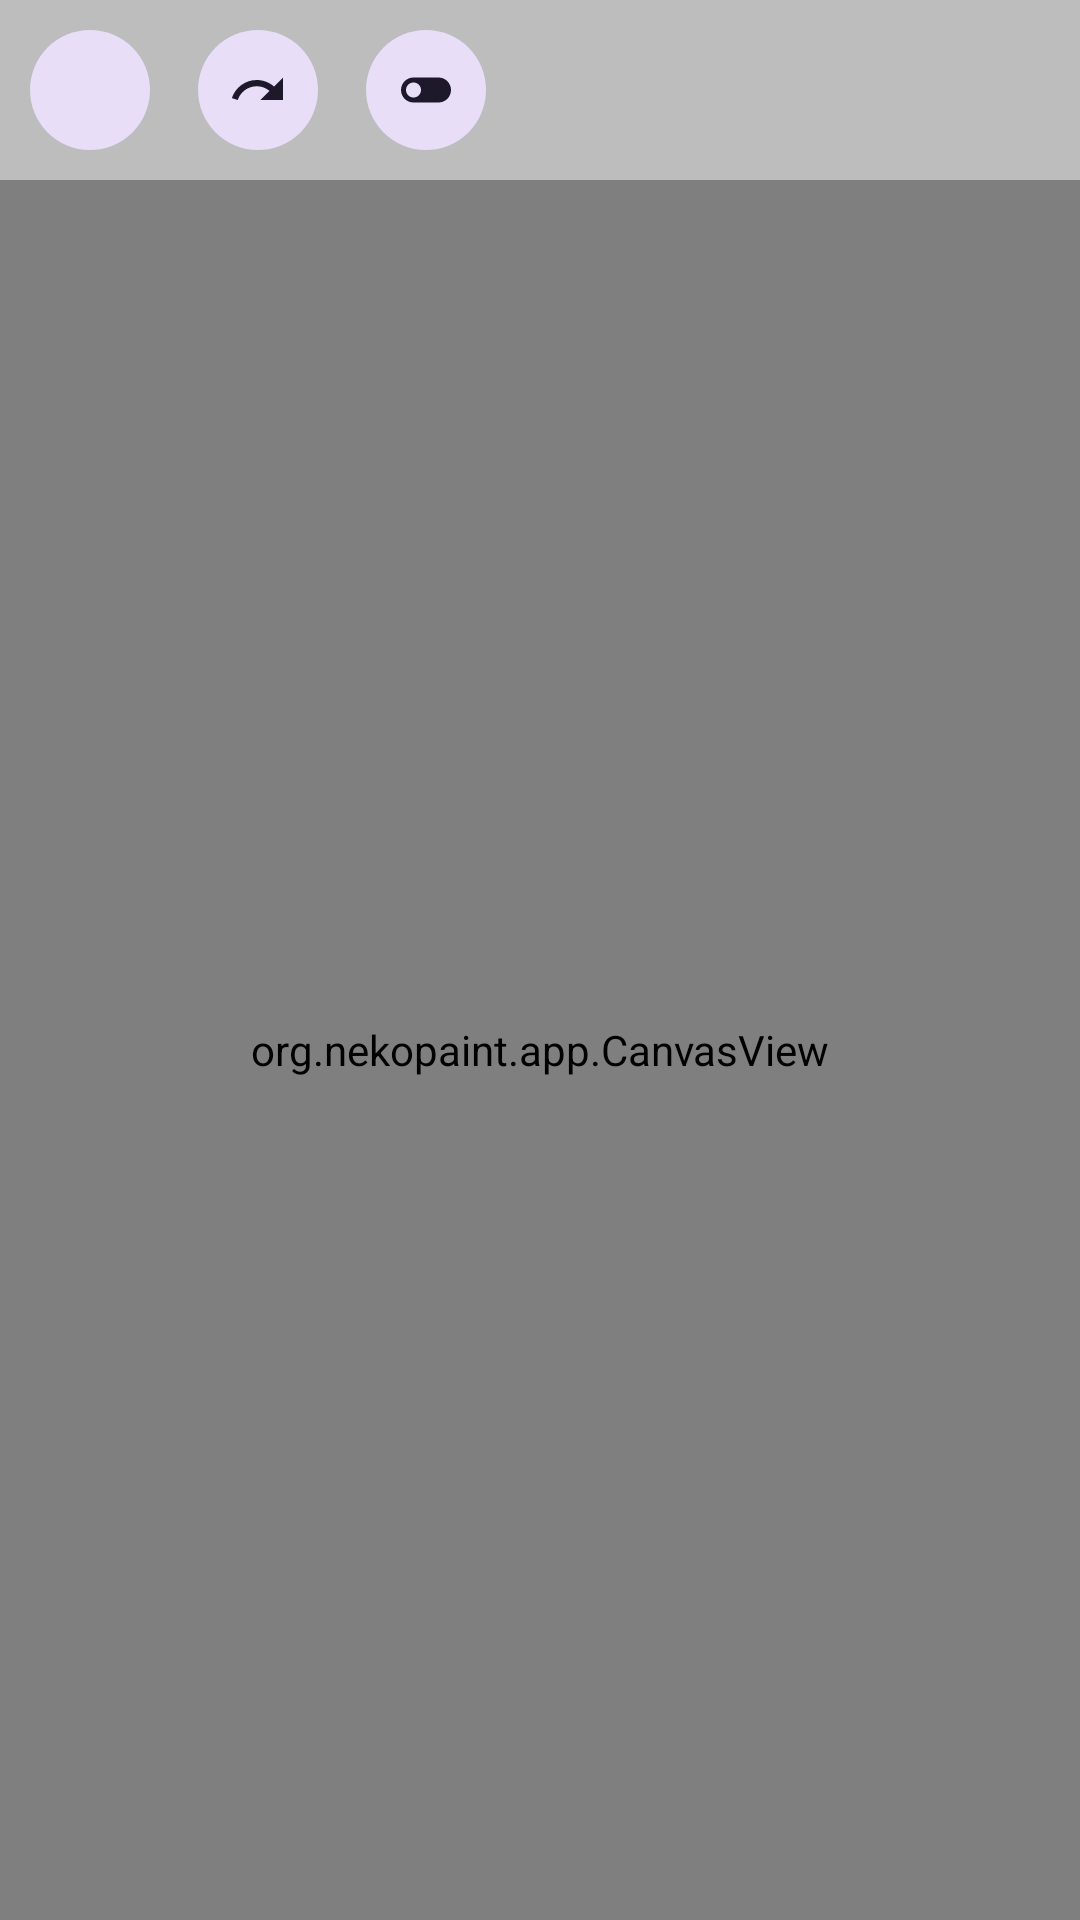

Produce the Android XML layout that renders to this screen, including the resource entries it uses.
<!-- AndroidManifest.xml: application theme Theme.NekoPaint -->
<!-- res/layout/activity_main.xml -->
<?xml version="1.0" encoding="utf-8"?>
<FrameLayout xmlns:android="http://schemas.android.com/apk/res/android"
    android:id="@+id/root"
    xmlns:app="http://schemas.android.com/apk/res-auto"
    android:layout_width="match_parent"
    android:layout_height="match_parent"
    android:fitsSystemWindows="true"
    android:background="@color/canvas_bg">

    <LinearLayout
        android:layout_width="match_parent"
        android:layout_height="match_parent"
        android:orientation="vertical">

        <LinearLayout
            android:id="@+id/top_bar"
            android:layout_width="match_parent"
            android:layout_height="wrap_content"
            android:gravity="center_vertical"
            android:orientation="horizontal"
            android:padding="6dp">

            <com.google.android.material.button.MaterialButton
                android:id="@+id/btn_undo"
                style="?attr/materialIconButtonFilledTonalStyle"
                android:layout_width="48dp"
                android:layout_height="48dp"
                android:contentDescription="@string/undo"
                app:icon="@drawable/ic_undo" />

            <View
                android:layout_width="8dp"
                android:layout_height="1dp" />

            <com.google.android.material.button.MaterialButton
                android:id="@+id/btn_redo"
                style="?attr/materialIconButtonFilledTonalStyle"
                android:layout_width="48dp"
                android:layout_height="48dp"
                android:contentDescription="@string/redo"
                app:icon="@drawable/ic_redo" />

            <View
                android:layout_width="8dp"
                android:layout_height="1dp" />

            <com.google.android.material.button.MaterialButton
                android:id="@+id/btn_toggles"
                style="?attr/materialIconButtonFilledTonalStyle"
                android:layout_width="48dp"
                android:layout_height="48dp"
                android:contentDescription="@string/toggles"
                app:icon="@drawable/ic_toggles" />
        </LinearLayout>

        <org.nekopaint.app.CanvasView
            android:id="@+id/canvas"
            android:layout_width="match_parent"
            android:layout_height="0dp"
            android:layout_weight="1" />

        <LinearLayout
            android:id="@+id/bar"
            android:layout_width="match_parent"
            android:layout_height="wrap_content" />
    </LinearLayout>
</FrameLayout>
<!-- resources referenced by this layout -->
<resources>
  <color name="canvas_bg">#FFBDBDBD</color>
  <!-- drawable ic_redo (drawable) -->
  <vector xmlns:android="http://schemas.android.com/apk/res/android"
      android:width="24dp" android:height="24dp"
      android:viewportWidth="24" android:viewportHeight="24"
      android:tint="?attr/colorControlNormal">
      <path android:fillColor="@android:color/white" android:pathData="M18.4,10.6C16.55,8.99 14.15,8 11.5,8c-4.65,0 -8.58,3.03 -9.96,7.22L3.9,16c1.05,-3.19 4.05,-5.5 7.6,-5.5 1.95,0 3.73,0.72 5.12,1.88L13,16h9V7l-3.6,3.6z" />
  </vector>
  <!-- drawable ic_toggles (drawable) -->
  <vector xmlns:android="http://schemas.android.com/apk/res/android"
      android:width="24dp" android:height="24dp"
      android:viewportWidth="24" android:viewportHeight="24"
      android:tint="?attr/colorControlNormal">
      <path android:fillColor="@android:color/white" android:pathData="M17,7H7c-2.76,0 -5,2.24 -5,5s2.24,5 5,5h10c2.76,0 5,-2.24 5,-5s-2.24,-5 -5,-5zM7,15c-1.66,0 -3,-1.34 -3,-3s1.34,-3 3,-3 3,1.34 3,3 -1.34,3 -3,3z" />
  </vector>
  <string name="redo">Redo</string>
  <string name="toggles">Toggles</string>
  <string name="undo">Undo</string>
  <style name="Theme.NekoPaint" parent="Theme.Material3.DayNight.NoActionBar">
          <item name="android:statusBarColor">?attr/colorSurface</item>
          <item name="android:navigationBarColor">?attr/colorSurface</item>
          <item name="android:windowLightStatusBar">true</item>
          <item name="android:windowLightNavigationBar">true</item>
          <item name="popupMenuStyle">@style/NekoPopupMenu</item>
          <item name="android:popupMenuStyle">@style/NekoPopupMenu</item>
      </style>
  <style name="NekoPopupMenu" parent="Widget.Material3.PopupMenu">
          <item name="android:popupBackground">@drawable/popup_bg</item>
          <item name="android:popupElevation">8dp</item>
      </style>
</resources>
